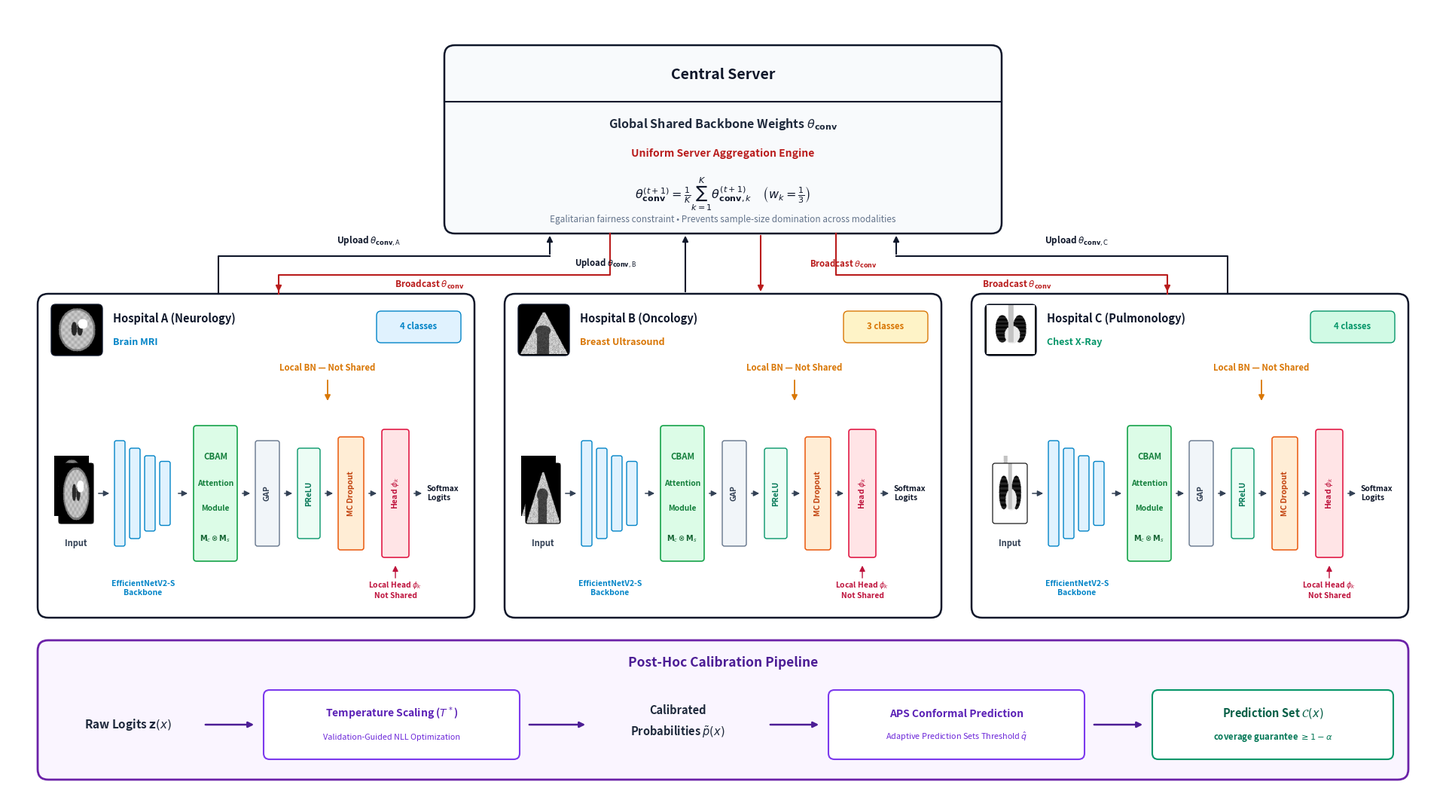

Write the Python code that produced this figure.
# ==============================================================================
# FedUA-Net: Publication-Grade Exact Corrected Architecture Figure Generator (v2)
# Fine-tuned spacing, generous margins, crisp typography, perfect alignment
# ==============================================================================

import os
import matplotlib
matplotlib.use('Agg')
import matplotlib.pyplot as plt
import matplotlib.patches as patches
from matplotlib.patches import FancyBboxPatch, FancyArrowPatch
import numpy as np

def generate_medical_textures():
    # 1. Brain MRI Texture (axial slice synthetic pattern)
    mri = np.zeros((100, 100))
    y, x = np.mgrid[:100, :100]
    mask_skull = ((x - 50)**2 / 38**2 + (y - 50)**2 / 44**2) <= 1
    mask_brain = ((x - 50)**2 / 34**2 + (y - 50)**2 / 40**2) <= 1
    mask_ventricle1 = ((x - 44)**2 / 6**2 + (y - 48)**2 / 14**2) <= 1
    mask_ventricle2 = ((x - 56)**2 / 6**2 + (y - 48)**2 / 14**2) <= 1
    mask_tumor = ((x - 62)**2 / 10**2 + (y - 38)**2 / 10**2) <= 1
    
    mri[mask_skull] = 0.45
    mri[mask_brain] = 0.70 + 0.08 * np.sin(x[mask_brain]*0.5) * np.cos(y[mask_brain]*0.5)
    mri[mask_ventricle1] = 0.15
    mri[mask_ventricle2] = 0.15
    mri[mask_tumor] = 0.95

    # 2. Breast Ultrasound Texture (acoustic speckle + hypoechoic lesion)
    np.random.seed(42)
    us = 0.35 + 0.25 * np.random.rand(100, 100)
    sector_mask = (y >= 15) & (np.abs(x - 50) <= (y - 10) * 0.55)
    us[~sector_mask] = 0.05
    lesion_mask = ((x - 48)**2 / 16**2 + (y - 52)**2 / 11**2) <= 1
    shadow_mask = (x >= 36) & (x <= 60) & (y >= 58) & sector_mask
    us[shadow_mask] *= 0.4
    us[lesion_mask] = 0.15 + 0.08 * np.random.rand(np.sum(lesion_mask))

    # 3. Chest X-Ray Texture (bilateral lung fields + cardiac silhouette)
    cxr = np.ones((100, 100)) * 0.8
    lung_left = ((x - 32)**2 / 14**2 + (y - 48)**2 / 28**2) <= 1
    lung_right = ((x - 68)**2 / 14**2 + (y - 48)**2 / 28**2) <= 1
    heart = ((x - 53)**2 / 16**2 + (y - 60)**2 / 18**2) <= 1
    cxr[lung_left] = 0.22 + 0.05 * np.sin(y[lung_left]*0.8)
    cxr[lung_right] = 0.22 + 0.05 * np.sin(y[lung_right]*0.8)
    cxr[heart] = 0.75
    med = (x >= 45) & (x <= 55) & (y <= 75)
    cxr[med] = 0.65
    
    return mri, us, cxr

def build_figure1(output_jpg, output_png=None):
    fig = plt.figure(figsize=(19, 10.5), dpi=300)
    ax = fig.add_axes([0, 0, 1, 1])
    ax.set_xlim(0, 190)
    ax.set_ylim(0, 105)
    ax.axis('off')
    
    fig.patch.set_facecolor('#FFFFFF')
    ax.set_facecolor('#FFFFFF')

    # Color Palette matching the clean publication style
    c_card_border = '#0F172A'   # Deep crisp border
    c_server_bg = '#F8FAFC'     # Server box background
    c_purple_bg = '#FAF5FF'     # Calibration pipeline background
    c_purple_border = '#6B21A8' # Calibration border
    
    # Layer block colors
    c_conv_fill = '#E0F2FE'     # Soft blue
    c_conv_border = '#0284C7'
    c_cbam_fill = '#DCFCE7'     # Soft green
    c_cbam_border = '#16A34A'
    c_gap_fill = '#F1F5F9'      # Soft gray
    c_gap_border = '#64748B'
    c_prelu_fill = '#ECFDF5'    # Mint green
    c_prelu_border = '#059669'
    c_drop_fill = '#FFEDD5'     # Orange / Amber
    c_drop_border = '#EA580C'
    c_head_fill = '#FFE4E6'     # Crimson / Pink
    c_head_border = '#E11D48'

    def draw_round_box(x, y, w, h, bg, border, lw=1.5, radius=1.2, z=1):
        p = FancyBboxPatch((x, y), w, h,
                           boxstyle=f"round,pad=0,rounding_size={radius}",
                           facecolor=bg, edgecolor=border, linewidth=lw, zorder=z)
        ax.add_patch(p)
        return p

    def draw_arrow(x1, y1, x2, y2, color='#0F172A', lw=1.5, style='-|>', z=5):
        arr = FancyArrowPatch((x1, y1), (x2, y2),
                              arrowstyle=style, mutation_scale=11,
                              color=color, linewidth=lw, zorder=z)
        ax.add_patch(arr)
        return arr

    # ==========================================================================
    # 1. TOP TIER: CENTRAL SERVER
    # ==========================================================================
    draw_round_box(58, 75, 74, 25, c_server_bg, c_card_border, lw=1.8, radius=1.4, z=2)
    
    # Server Header Banner
    ax.text(95, 96.0, "Central Server", fontsize=14.0, fontweight='bold', color='#0F172A', ha='center', va='center', zorder=3)
    
    # Divider line
    ax.plot([58, 132], [92.5, 92.5], color=c_card_border, linewidth=1.5, zorder=3)
    
    # Server Contents
    ax.text(95, 89.0, r"Global Shared Backbone Weights $\theta_{\mathbf{conv}}$", fontsize=11.5, fontweight='bold', color='#1E293B', ha='center', zorder=3)
    ax.text(95, 85.2, "Uniform Server Aggregation Engine", fontsize=10.0, fontweight='bold', color='#B91C1C', ha='center', zorder=3)
    
    # Mathematical Formula
    ax.text(95, 80.2, r"$\theta_{\mathbf{conv}}^{(t+1)} = \frac{1}{K} \sum_{k=1}^K \theta_{\mathbf{conv}, k}^{(t+1)} \quad \left(w_k = \frac{1}{3}\right)$",
            fontsize=11.5, fontweight='bold', color='#0F172A', ha='center', va='center', zorder=3)
    
    ax.text(95, 76.5, "Egalitarian fairness constraint • Prevents sample-size domination across modalities",
            fontsize=8.5, color='#64748B', ha='center', zorder=3)

    # ==========================================================================
    # 2. MIDDLE TIER: 3 HOSPITAL CLIENT CARDS
    # ==========================================================================
    mri_tex, us_tex, cxr_tex = generate_medical_textures()
    
    hospitals = [
        {
            'name': 'Hospital A (Neurology)',
            'modality': 'Brain MRI',
            'classes': '4 classes',
            'x': 4, 'y': 24, 'w': 58, 'h': 43,
            'tex': mri_tex,
            'color': '#0284C7',
            'tag_bg': '#E0F2FE',
            'client_id': 'A'
        },
        {
            'name': 'Hospital B (Oncology)',
            'modality': 'Breast Ultrasound',
            'classes': '3 classes',
            'x': 66, 'y': 24, 'w': 58, 'h': 43,
            'tex': us_tex,
            'color': '#D97706',
            'tag_bg': '#FEF3C7',
            'client_id': 'B'
        },
        {
            'name': 'Hospital C (Pulmonology)',
            'modality': 'Chest X-Ray',
            'classes': '4 classes',
            'x': 128, 'y': 24, 'w': 58, 'h': 43,
            'tex': cxr_tex,
            'color': '#059669',
            'tag_bg': '#D1FAE5',
            'client_id': 'C'
        }
    ]

    for h in hospitals:
        hx, hy, hw, hh = h['x'], h['y'], h['w'], h['h']
        
        # 1. Main Hospital Card Box
        draw_round_box(hx, hy, hw, hh, '#FFFFFF', c_card_border, lw=1.8, radius=1.4, z=2)
        
        # 2. Header Section
        # Thumbnail icon box
        draw_round_box(hx + 1.8, hy + hh - 8.2, 6.8, 6.8, '#000000', c_card_border, lw=1.0, radius=0.6, z=3)
        ax.imshow(h['tex'], extent=[hx + 2.0, hx + 8.4, hy + hh - 8.0, hy + hh - 1.6], cmap='gray', zorder=4)
        
        # Hospital Title & Modality
        ax.text(hx + 10.0, hy + hh - 3.8, h['name'], fontsize=10.5, fontweight='bold', color='#0F172A', zorder=4)
        ax.text(hx + 10.0, hy + hh - 6.8, h['modality'], fontsize=9.0, fontweight='bold', color=h['color'], zorder=4)
        
        # Class Count Badge
        draw_round_box(hx + hw - 13.0, hy + hh - 6.5, 11.2, 4.2, h['tag_bg'], h['color'], lw=1.0, radius=0.6, z=3)
        ax.text(hx + hw - 7.4, hy + hh - 4.4, h['classes'], fontsize=8.2, fontweight='bold', color=h['color'], ha='center', va='center', zorder=4)

        # 3. Top Annotation: "Local BN - Private (Not Shared)"
        ax.text(hx + 38.5, hy + hh - 10.2, "Local BN — Not Shared", fontsize=8.2, fontweight='bold', color='#D97706', ha='center', zorder=4)
        draw_arrow(hx + 38.5, hy + hh - 11.2, hx + 38.5, hy + hh - 14.5, color='#D97706', lw=1.3, z=4)

        # 4. Neural Network Pipeline Layers (carefully spaced across x=hx+2.5 to hx+56)
        # (A) Input Image Stack
        ax.imshow(h['tex'], extent=[hx + 2.2, hx + 6.8, hy + 13.5, hy + 21.5], cmap='gray', zorder=3)
        ax.imshow(h['tex'], extent=[hx + 2.8, hx + 7.4, hy + 12.5, hy + 20.5], cmap='gray', zorder=4)
        draw_round_box(hx + 2.8, hy + 12.5, 4.6, 8.0, 'none', '#000000', lw=0.8, radius=0.3, z=5)
        ax.text(hx + 5.1, hy + 9.5, "Input", fontsize=8.0, fontweight='bold', color='#334155', ha='center', zorder=5)

        draw_arrow(hx + 7.8, hy + 16.5, hx + 9.8, hy + 16.5, color='#334155', lw=1.1, z=5)

        # (B) EfficientNetV2-S Backbone Feature Extractor (4 vertical trapezoid slices)
        bx = hx + 10.2
        block_widths = [1.4, 1.4, 1.4, 1.4]
        block_heights = [14.0, 12.0, 10.0, 8.5]
        for i, (bw, bh) in enumerate(zip(block_widths, block_heights)):
            by = hy + 16.5 - bh / 2.0
            draw_round_box(bx + i * 2.0, by, bw, bh, c_conv_fill, c_conv_border, lw=1.0, radius=0.25, z=4)
        
        # Backbone label below
        ax.text(bx + 3.8, hy + 5.0, "EfficientNetV2-S\nBackbone", fontsize=7.5, fontweight='bold', color='#0284C7', ha='center', va='top', zorder=5)

        draw_arrow(bx + 8.2, hy + 16.5, bx + 10.0, hy + 16.5, color='#334155', lw=1.1, z=5)

        # (C) CBAM Attention Module (Green Box - CLEAR HORIZONTAL TEXT)
        cbam_x = bx + 10.5
        draw_round_box(cbam_x, hy + 7.5, 5.8, 18.0, c_cbam_fill, c_cbam_border, lw=1.2, radius=0.4, z=4)
        ax.text(cbam_x + 2.9, hy + 21.0, "CBAM", fontsize=8.2, fontweight='bold', color='#15803D', ha='center', zorder=5)
        ax.text(cbam_x + 2.9, hy + 17.5, "Attention", fontsize=7.4, fontweight='bold', color='#15803D', ha='center', zorder=5)
        ax.text(cbam_x + 2.9, hy + 14.2, "Module", fontsize=7.4, fontweight='bold', color='#15803D', ha='center', zorder=5)
        ax.text(cbam_x + 2.9, hy + 10.2, r"$\mathbf{M}_c \otimes \mathbf{M}_s$", fontsize=7.0, fontweight='bold', color='#166534', ha='center', zorder=5)

        draw_arrow(cbam_x + 6.2, hy + 16.5, cbam_x + 7.8, hy + 16.5, color='#334155', lw=1.1, z=5)

        # (D) GAP Layer (Gray Box)
        gap_x = cbam_x + 8.2
        draw_round_box(gap_x, hy + 9.5, 3.2, 14.0, c_gap_fill, c_gap_border, lw=1.0, radius=0.3, z=4)
        ax.text(gap_x + 1.6, hy + 16.5, "GAP", fontsize=7.4, fontweight='bold', color='#334155', ha='center', va='center', rotation=90, zorder=5)

        draw_arrow(gap_x + 3.6, hy + 16.5, gap_x + 5.2, hy + 16.5, color='#334155', lw=1.1, z=5)

        # (E) PReLU Layer (Mint Green Box)
        prelu_x = gap_x + 5.6
        draw_round_box(prelu_x, hy + 10.5, 3.0, 12.0, c_prelu_fill, c_prelu_border, lw=1.0, radius=0.3, z=4)
        ax.text(prelu_x + 1.5, hy + 16.5, "PReLU", fontsize=7.4, fontweight='bold', color='#047857', ha='center', va='center', rotation=90, zorder=5)

        draw_arrow(prelu_x + 3.4, hy + 16.5, prelu_x + 5.0, hy + 16.5, color='#334155', lw=1.1, z=5)

        # (F) MC Dropout Layer (Orange Box)
        drop_x = prelu_x + 5.4
        draw_round_box(drop_x, hy + 9.0, 3.4, 15.0, c_drop_fill, c_drop_border, lw=1.1, radius=0.3, z=4)
        ax.text(drop_x + 1.7, hy + 16.5, "MC Dropout", fontsize=7.4, fontweight='bold', color='#C2410C', ha='center', va='center', rotation=90, zorder=5)

        draw_arrow(drop_x + 3.8, hy + 16.5, drop_x + 5.4, hy + 16.5, color='#334155', lw=1.1, z=5)

        # (G) Local Classification Head \phi_k (Pink/Crimson Box)
        head_x = drop_x + 5.8
        draw_round_box(head_x, hy + 8.0, 3.6, 17.0, c_head_fill, c_head_border, lw=1.2, radius=0.35, z=4)
        ax.text(head_x + 1.8, hy + 16.5, r"Head $\phi_k$", fontsize=7.5, fontweight='bold', color='#BE123C', ha='center', va='center', rotation=90, zorder=5)
        
        # Local Head label below
        ax.text(head_x + 1.8, hy + 5.0, r"Local Head $\phi_k$" + "\nNot Shared", fontsize=7.4, fontweight='bold', color='#BE123C', ha='center', va='top', zorder=5)
        draw_arrow(head_x + 1.8, hy + 5.0, head_x + 1.8, hy + 7.2, color='#BE123C', lw=1.0, z=5)

        draw_arrow(head_x + 4.0, hy + 16.5, head_x + 5.6, hy + 16.5, color='#334155', lw=1.1, z=5)

        # (H) Softmax Logits Output
        ax.text(head_x + 6.0, hy + 16.5, "Softmax\nLogits", fontsize=7.4, fontweight='bold', color='#0F172A', va='center', zorder=5)

    # ==========================================================================
    # 3. COMMUNICATION ARROWS BETWEEN SERVER AND HOSPITALS
    # ==========================================================================
    # Hospital A Arrows (Left)
    ax.plot([28, 28, 72], [67, 72, 72], color='#0F172A', linewidth=1.5, zorder=4)
    draw_arrow(72, 72, 72, 75, color='#0F172A', lw=1.5, z=5)
    ax.text(48, 73.6, r"Upload $\theta_{\mathbf{conv}, \mathrm{A}}$", fontsize=8.5, fontweight='bold', color='#0F172A', ha='center', zorder=6)

    ax.plot([80, 80, 36, 36], [75, 69.5, 69.5, 67], color='#B91C1C', linewidth=1.5, zorder=4)
    draw_arrow(36, 68.5, 36, 67, color='#B91C1C', lw=1.5, z=5)
    ax.text(56, 67.8, r"Broadcast $\theta_{\mathbf{conv}}$", fontsize=8.5, fontweight='bold', color='#B91C1C', ha='center', zorder=6)

    # Hospital B Arrows (Center)
    draw_arrow(90.0, 67, 90.0, 75, color='#0F172A', lw=1.5, z=5)
    ax.text(83.5, 71.0, r"Upload $\theta_{\mathbf{conv}, \mathrm{B}}$", fontsize=8.2, fontweight='bold', color='#0F172A', ha='right', va='center', zorder=6)

    draw_arrow(100.0, 75, 100.0, 67, color='#B91C1C', lw=1.5, z=5)
    ax.text(106.5, 71.0, r"Broadcast $\theta_{\mathbf{conv}}$", fontsize=8.2, fontweight='bold', color='#B91C1C', ha='left', va='center', zorder=6)

    # Hospital C Arrows (Right)
    ax.plot([162, 162, 118], [67, 72, 72], color='#0F172A', linewidth=1.5, zorder=4)
    draw_arrow(118, 72, 118, 75, color='#0F172A', lw=1.5, z=5)
    ax.text(142, 73.6, r"Upload $\theta_{\mathbf{conv}, \mathrm{C}}$", fontsize=8.5, fontweight='bold', color='#0F172A', ha='center', zorder=6)

    ax.plot([110, 110, 154, 154], [75, 69.5, 69.5, 67], color='#B91C1C', linewidth=1.5, zorder=4)
    draw_arrow(154, 68.5, 154, 67, color='#B91C1C', lw=1.5, z=5)
    ax.text(134, 67.8, r"Broadcast $\theta_{\mathbf{conv}}$", fontsize=8.5, fontweight='bold', color='#B91C1C', ha='center', zorder=6)

    # ==========================================================================
    # 4. BOTTOM TIER: POST-HOC CALIBRATION & CONFORMAL TRIAGE PIPELINE
    # ==========================================================================
    draw_round_box(4, 2.5, 182, 18.5, c_purple_bg, c_purple_border, lw=2.0, radius=1.4, z=2)
    
    # Section Header
    ax.text(95, 18.0, "Post-Hoc Calibration Pipeline", fontsize=12.5, fontweight='bold', color='#4C1D95', ha='center', va='center', zorder=3)

    # 1. Raw Logits Label
    ax.text(16, 9.8, r"Raw Logits $\mathbf{z}(x)$", fontsize=11.0, fontweight='bold', color='#1E293B', ha='center', va='center', zorder=4)
    draw_arrow(26.0, 9.8, 33.0, 9.8, color='#4C1D95', lw=1.8, z=5)

    # 2. Temperature Scaling Box
    draw_round_box(34, 5.2, 34, 9.2, '#FFFFFF', '#7C3AED', lw=1.5, radius=0.8, z=4)
    ax.text(51, 10.8, r"Temperature Scaling ($T^*$)", fontsize=10.0, fontweight='bold', color='#5B21B6', ha='center', zorder=5)
    ax.text(51, 7.8, "Validation-Guided NLL Optimization", fontsize=7.8, color='#6D28D9', ha='center', zorder=5)

    draw_arrow(69.0, 9.8, 77.0, 9.8, color='#4C1D95', lw=1.8, z=5)

    # 3. Calibrated Probabilities Label
    ax.text(89, 11.2, "Calibrated", fontsize=10.5, fontweight='bold', color='#1E293B', ha='center', zorder=4)
    ax.text(89, 8.4, r"Probabilities $\tilde{p}(x)$", fontsize=10.5, fontweight='bold', color='#1E293B', ha='center', zorder=4)
    draw_arrow(101.0, 9.8, 108.0, 9.8, color='#4C1D95', lw=1.8, z=5)

    # 4. APS Conformal Prediction Box
    draw_round_box(109, 5.2, 34, 9.2, '#FFFFFF', '#7C3AED', lw=1.5, radius=0.8, z=4)
    ax.text(126, 10.8, "APS Conformal Prediction", fontsize=10.0, fontweight='bold', color='#5B21B6', ha='center', zorder=5)
    ax.text(126, 7.8, r"Adaptive Prediction Sets Threshold $\hat{q}$", fontsize=7.8, color='#6D28D9', ha='center', zorder=5)

    draw_arrow(144.0, 9.8, 151.0, 9.8, color='#4C1D95', lw=1.8, z=5)

    # 5. Certified Prediction Set Output Box
    draw_round_box(152, 5.2, 32, 9.2, '#FFFFFF', '#059669', lw=1.5, radius=0.8, z=4)
    ax.text(168, 10.8, r"Prediction Set $\mathcal{C}(x)$", fontsize=10.5, fontweight='bold', color='#065F46', ha='center', zorder=5)
    ax.text(168, 7.8, r"coverage guarantee $\geq 1 - \alpha$", fontsize=8.2, fontweight='bold', color='#047857', ha='center', zorder=5)

    # Save outputs
    plt.savefig(output_jpg, dpi=300, format='jpg', pil_kwargs={'quality': 98})
    if output_png:
        plt.savefig(output_png, dpi=300, format='png')
    plt.close()
    print(f"[OK] Generated exact corrected publication Figure 1 at: {output_jpg}")

if __name__ == '__main__':
    out_dir = r"d:\Research\FedUA-Net\paper_figures"
    os.makedirs(out_dir, exist_ok=True)
    jpg_path = os.path.join(out_dir, "fig1_architecture.jpg")
    png_path = os.path.join(out_dir, "fig1_architecture.png")
    build_figure1(jpg_path, png_path)
